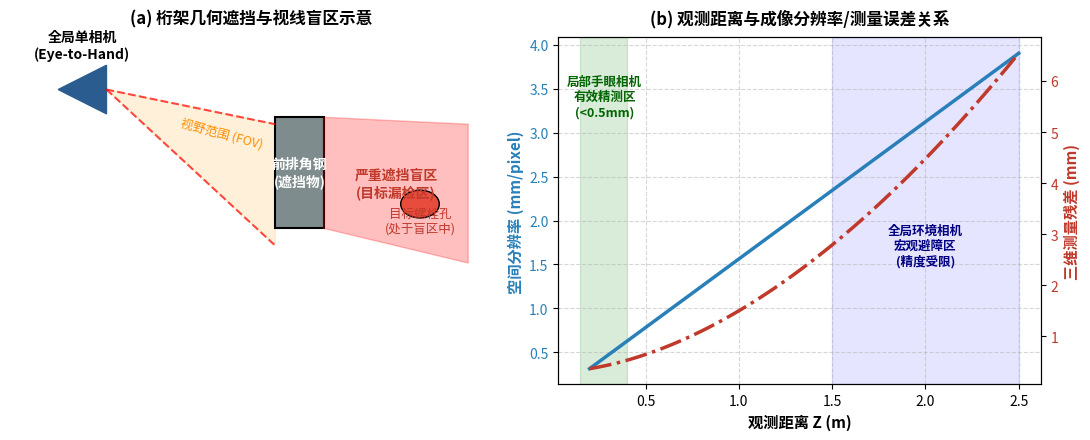

Write Python code to recreate this figure. (Note: this script raises an exception after producing the figure.)
import matplotlib
import matplotlib.pyplot as plt
import matplotlib.patches as patches
import numpy as np

# Set font
plt.rcParams['font.sans-serif'] = ['Noto Sans CJK JP', 'DejaVu Sans', 'WenQuanYi Zen Hei']
plt.rcParams['axes.unicode_minus'] = False

def create_fig1_bottlenecks():
    fig, (ax1, ax2) = plt.subplots(1, 2, figsize=(11, 4.5), dpi=300)
    
    # Subplot 1: Occlusion
    ax1.set_xlim(0, 10)
    ax1.set_ylim(0, 10)
    ax1.axis('off')
    ax1.set_title('(a) 桁架几何遮挡与视线盲区示意', fontsize=12, fontweight='bold', pad=10)
    
    # Camera
    cam = patches.Polygon([[1, 8.5], [2, 9.2], [2, 7.8]], closed=True, color='#2b5c8f')
    ax1.add_patch(cam)
    ax1.text(1.5, 9.4, '全局单相机\n(Eye-to-Hand)', ha='center', fontsize=10, fontweight='bold')
    
    # Sight lines
    ax1.plot([2, 5.5], [8.5, 7.5], 'r--', alpha=0.7)
    ax1.plot([2, 5.5], [8.5, 4.0], 'r--', alpha=0.7)
    ax1.fill([2, 5.5, 5.5], [8.5, 7.5, 4.0], color='orange', alpha=0.15)
    ax1.text(3.5, 6.8, '视野范围 (FOV)', fontsize=9, color='darkorange', rotation=-15)
    
    # Foreground obstacle (Angle steel)
    obst = patches.Rectangle((5.5, 4.5), 1.0, 3.2, color='#7f8c8d', ec='black', lw=1.5)
    ax1.add_patch(obst)
    ax1.text(6.0, 6.1, '前排角钢\n(遮挡物)', ha='center', va='center', color='white', fontsize=10, fontweight='bold')
    
    # Occlusion shadow
    ax1.fill([6.5, 9.5, 9.5, 6.5], [7.7, 7.5, 3.5, 4.5], color='red', alpha=0.25)
    ax1.text(8.0, 5.8, '严重遮挡盲区\n(目标漏检区)', ha='center', va='center', color='#c0392b', fontsize=10, fontweight='bold')
    
    # Hidden target
    target = patches.Circle((8.5, 5.2), 0.4, color='#e74c3c', ec='black')
    ax1.add_patch(target)
    ax1.text(8.5, 4.4, '目标螺栓孔\n(处于盲区中)', ha='center', fontsize=9, color='#c0392b')
    
    # Subplot 2: Distance vs Resolution & Error
    dist = np.linspace(0.2, 2.5, 100)
    # spatial resolution (mm/pixel)
    fx = 640 # typical focal length
    resol = (dist * 1000) / fx
    error = 0.3 + 1.2 * (dist ** 1.8)
    
    color = '#2980b9'
    ax2.set_xlabel('观测距离 Z (m)', fontsize=11, fontweight='bold')
    ax2.set_ylabel('空间分辨率 (mm/pixel)', color=color, fontsize=11, fontweight='bold')
    line1 = ax2.plot(dist, resol, color=color, lw=2.5, label='空间分辨力 (mm/pixel)')
    ax2.tick_params(axis='y', labelcolor=color)
    ax2.grid(True, linestyle='--', alpha=0.5)
    
    ax2_right = ax2.twinx()
    color = '#c0392b'
    ax2_right.set_ylabel('三维测量残差 (mm)', color=color, fontsize=11, fontweight='bold')
    line2 = ax2_right.plot(dist, error, color=color, lw=2.5, linestyle='-.', label='3D测量残差 (mm)')
    ax2_right.tick_params(axis='y', labelcolor=color)
    
    # Annotate zones
    ax2.axvspan(0.15, 0.4, color='green', alpha=0.15)
    ax2.text(0.28, 3.2, '局部手眼相机\n有效精测区\n(<0.5mm)', ha='center', fontsize=9, color='darkgreen', fontweight='bold')
    
    ax2.axvspan(1.5, 2.5, color='blue', alpha=0.1)
    ax2.text(2.0, 1.5, '全局环境相机\n宏观避障区\n(精度受限)', ha='center', fontsize=9, color='navy', fontweight='bold')
    
    ax2.set_title('(b) 观测距离与成像分辨率/测量误差关系', fontsize=12, fontweight='bold', pad=10)
    
    plt.tight_layout()
    path = '/home/liu/projects/git-demo-admittance/fig3_1_bottlenecks.png'
    plt.savefig(path, bbox_inches='tight')
    plt.close()
    print('Generated:', path)

def create_fig2_architecture():
    fig, ax = plt.subplots(figsize=(11, 5.5), dpi=300)
    ax.set_xlim(0, 11)
    ax.set_ylim(0, 7)
    ax.axis('off')
    
    # Boxes definition
    def draw_box(x, y, w, h, title, subtitle, color, bg_color):
        rect = patches.FancyBboxPatch((x, y), w, h, boxstyle="round,pad=0.1", fc=bg_color, ec=color, lw=2)
        ax.add_patch(rect)
        ax.text(x + w/2, y + h*0.68, title, ha='center', va='center', fontsize=11, fontweight='bold', color=color)
        ax.text(x + w/2, y + h*0.32, subtitle, ha='center', va='center', fontsize=9, color='#2c3e50')
        return (x, y, w, h)

    # 1. Global Camera Branch (Top)
    draw_box(0.5, 4.8, 2.8, 1.6, '全局相机 (Eye-to-Hand)', '高位外伸支架 Intel D455\n大视场俯视环境全景', '#2980b9', '#ebf5fb')
    draw_box(4.0, 4.8, 3.2, 1.6, '全局障碍感知与建图', '直通与体素滤波去噪\n外参标定与八叉树概率栅格', '#16a085', '#e8f8f5')
    draw_box(8.0, 4.8, 2.5, 1.6, 'OctoMap 体素地图', '输出障碍物空间占据网格\n输入第4章避障路径规划', '#27ae60', '#eafaf1')
    
    # 2. Local Camera Branch (Bottom)
    draw_box(0.5, 1.2, 2.8, 1.6, '局部相机 (Eye-in-Hand)', '机械臂腕部集成 Intel D455\n随动近距高分辨率成像', '#8e44ad', '#f4ecf7')
    draw_box(4.0, 1.2, 3.2, 1.6, '局部螺栓精定位模块', 'YOLO/模板ROI目标检测\nRANSAC平面拟合与空间圆心解算', '#d35400', '#fef5e7')
    draw_box(8.0, 1.2, 2.5, 1.6, '螺栓6D精确位姿', '输出空间坐标与法向量\n输入第5章导纳装配', '#c0392b', '#fdedec')
    
    # 3. Middle Coordinator
    mid_rect = patches.FancyBboxPatch((4.2, 3.2), 2.8, 1.0, boxstyle="round,pad=0.1", fc='#fef9e7', ec='#f39c12', lw=2)
    ax.add_patch(mid_rect)
    ax.text(5.6, 3.8, '双视觉协同调度中枢 (ROS 2)', ha='center', va='center', fontsize=10, fontweight='bold', color='#b9770e')
    ax.text(5.6, 3.45, '手眼标定统一基座标系 | 时间同步与分阶段状态机', ha='center', va='center', fontsize=8, color='#7d6608')
    
    # Connective arrows
    arrow_style = dict(arrowstyle="->,head_length=0.6,head_width=0.4", lw=2.2, color='#34495e')
    ax.annotate('', xy=(4.0, 5.6), xytext=(3.3, 5.6), arrowprops=arrow_style)
    ax.annotate('', xy=(8.0, 5.6), xytext=(7.2, 5.6), arrowprops=arrow_style)
    
    ax.annotate('', xy=(4.0, 2.0), xytext=(3.3, 2.0), arrowprops=arrow_style)
    ax.annotate('', xy=(8.0, 2.0), xytext=(7.2, 2.0), arrowprops=arrow_style)
    
    # Cross arrows to coordinator
    ax.annotate('', xy=(5.6, 4.8), xytext=(5.6, 4.2), arrowprops=dict(arrowstyle="<->", lw=1.5, color='#f39c12', linestyle='--'))
    ax.annotate('', xy=(5.6, 3.2), xytext=(5.6, 2.8), arrowprops=dict(arrowstyle="<->", lw=1.5, color='#f39c12', linestyle='--'))
    
    plt.tight_layout()
    path = '/home/liu/projects/git-demo-admittance/fig3_2_architecture.png'
    plt.savefig(path, bbox_inches='tight')
    plt.close()
    print('Generated:', path)

def create_fig3_pose_estimation():
    fig, (ax1, ax2, ax3) = plt.subplots(1, 3, figsize=(12, 4.0), dpi=300)
    
    # (1) 2D Detection
    ax1.set_title('(a) 2D检测与ROI提取', fontsize=11, fontweight='bold')
    ax1.set_xlim(0, 10)
    ax1.set_ylim(0, 10)
    ax1.axis('off')
    plate = patches.Rectangle((1, 1), 8, 8, color='#bdc3c7', ec='#34495e', lw=2)
    ax1.add_patch(plate)
    ax1.text(2.0, 8.2, '铁塔节点板表面', fontsize=9, color='#2c3e50')
    hole1 = patches.Circle((3.5, 4.5), 1.2, color='#2c3e50', ec='black')
    ax1.add_patch(hole1)
    # Bounding Box
    bbox = patches.Rectangle((1.8, 2.8), 3.4, 3.4, fill=False, ec='#e74c3c', lw=2.5, linestyle='--')
    ax1.add_patch(bbox)
    ax1.text(3.5, 6.5, 'YOLO检测框 (ROI)', ha='center', fontsize=9, color='#e74c3c', fontweight='bold')
    ax1.plot([3.5], [4.5], 'r+', ms=12, mew=2)
    ax1.text(3.5, 3.9, '(u0, v0)', ha='center', fontsize=9, color='white')
    
    # (2) 3D Point Cloud & Plane fitting
    ax2.set_title('(b) RANSAC基面与点云拟合', fontsize=11, fontweight='bold')
    ax2.set_xlim(0, 10)
    ax2.set_ylim(0, 10)
    ax2.axis('off')
    # 3D tilted plane
    plane = patches.Polygon([[1.5, 2.0], [7.5, 3.0], [9.0, 8.5], [3.0, 7.5]], color='#d5dbdb', ec='#7f8c8d', lw=1.5)
    ax2.add_patch(plane)
    # Scatter points
    np.random.seed(42)
    px = np.random.uniform(2.5, 7.5, 80)
    py = np.random.uniform(3.5, 7.5, 80)
    ax2.scatter(px, py, s=12, color='#2980b9', alpha=0.7)
    # Normal vector
    ax2.annotate('', xy=(5.5, 8.0), xytext=(5.0, 5.0),
                 arrowprops=dict(arrowstyle="->,head_width=0.4", lw=2.5, color='#c0392b'))
    ax2.text(5.7, 7.8, '法向量 n', fontsize=10, fontweight='bold', color='#c0392b')
    ax2.text(5.0, 4.3, '拟合基面 Π\nAx+By+Cz+D=0', ha='center', fontsize=9, color='#2c3e50')
    
    # (3) 6D Pose coordinate frame
    ax3.set_title('(c) 空间六自由度坐标系解算', fontsize=11, fontweight='bold')
    ax3.set_xlim(0, 10)
    ax3.set_ylim(0, 10)
    ax3.axis('off')
    
    # Circle
    circle_3d = patches.Circle((5, 4.5), 2.2, color='#34495e', ec='#16a085', lw=2)
    ax3.add_patch(circle_3d)
    ax3.plot([5], [4.5], 'yo', ms=8)
    ax3.text(5.0, 3.8, '空间圆心 Ph(xh,yh,zh)', ha='center', fontsize=9, color='white', fontweight='bold')
    
    # 3 axes
    # Z (normal)
    ax3.annotate('', xy=(5.0, 7.8), xytext=(5.0, 4.5),
                 arrowprops=dict(arrowstyle="->", lw=2.5, color='#3498db'))
    ax3.text(5.2, 7.6, 'Z轴 (法向轴线)', fontsize=9, color='#3498db', fontweight='bold')
    # X (tangent)
    ax3.annotate('', xy=(7.8, 5.3), xytext=(5.0, 4.5),
                 arrowprops=dict(arrowstyle="->", lw=2.5, color='#e74c3c'))
    ax3.text(8.0, 5.2, 'X轴', fontsize=9, color='#e74c3c', fontweight='bold')
    # Y
    ax3.annotate('', xy=(3.0, 6.0), xytext=(5.0, 4.5),
                 arrowprops=dict(arrowstyle="->", lw=2.5, color='#2ecc71'))
    ax3.text(2.6, 6.1, 'Y轴', fontsize=9, color='#2ecc71', fontweight='bold')
    
    ax3.text(5.0, 1.2, '经手眼标定矩阵变换:\nTb^bolt = Tb^flange · Tflange^cam · Tcam^bolt', ha='center', fontsize=9, color='#2c3e50', fontweight='bold')
    
    plt.tight_layout()
    path = '/home/liu/projects/git-demo-admittance/fig3_3_pose_pipeline.png'
    plt.savefig(path, bbox_inches='tight')
    plt.close()
    print('Generated:', path)

if __name__ == '__main__':
    create_fig1_bottlenecks()
    create_fig2_architecture()
    create_fig3_pose_estimation()
